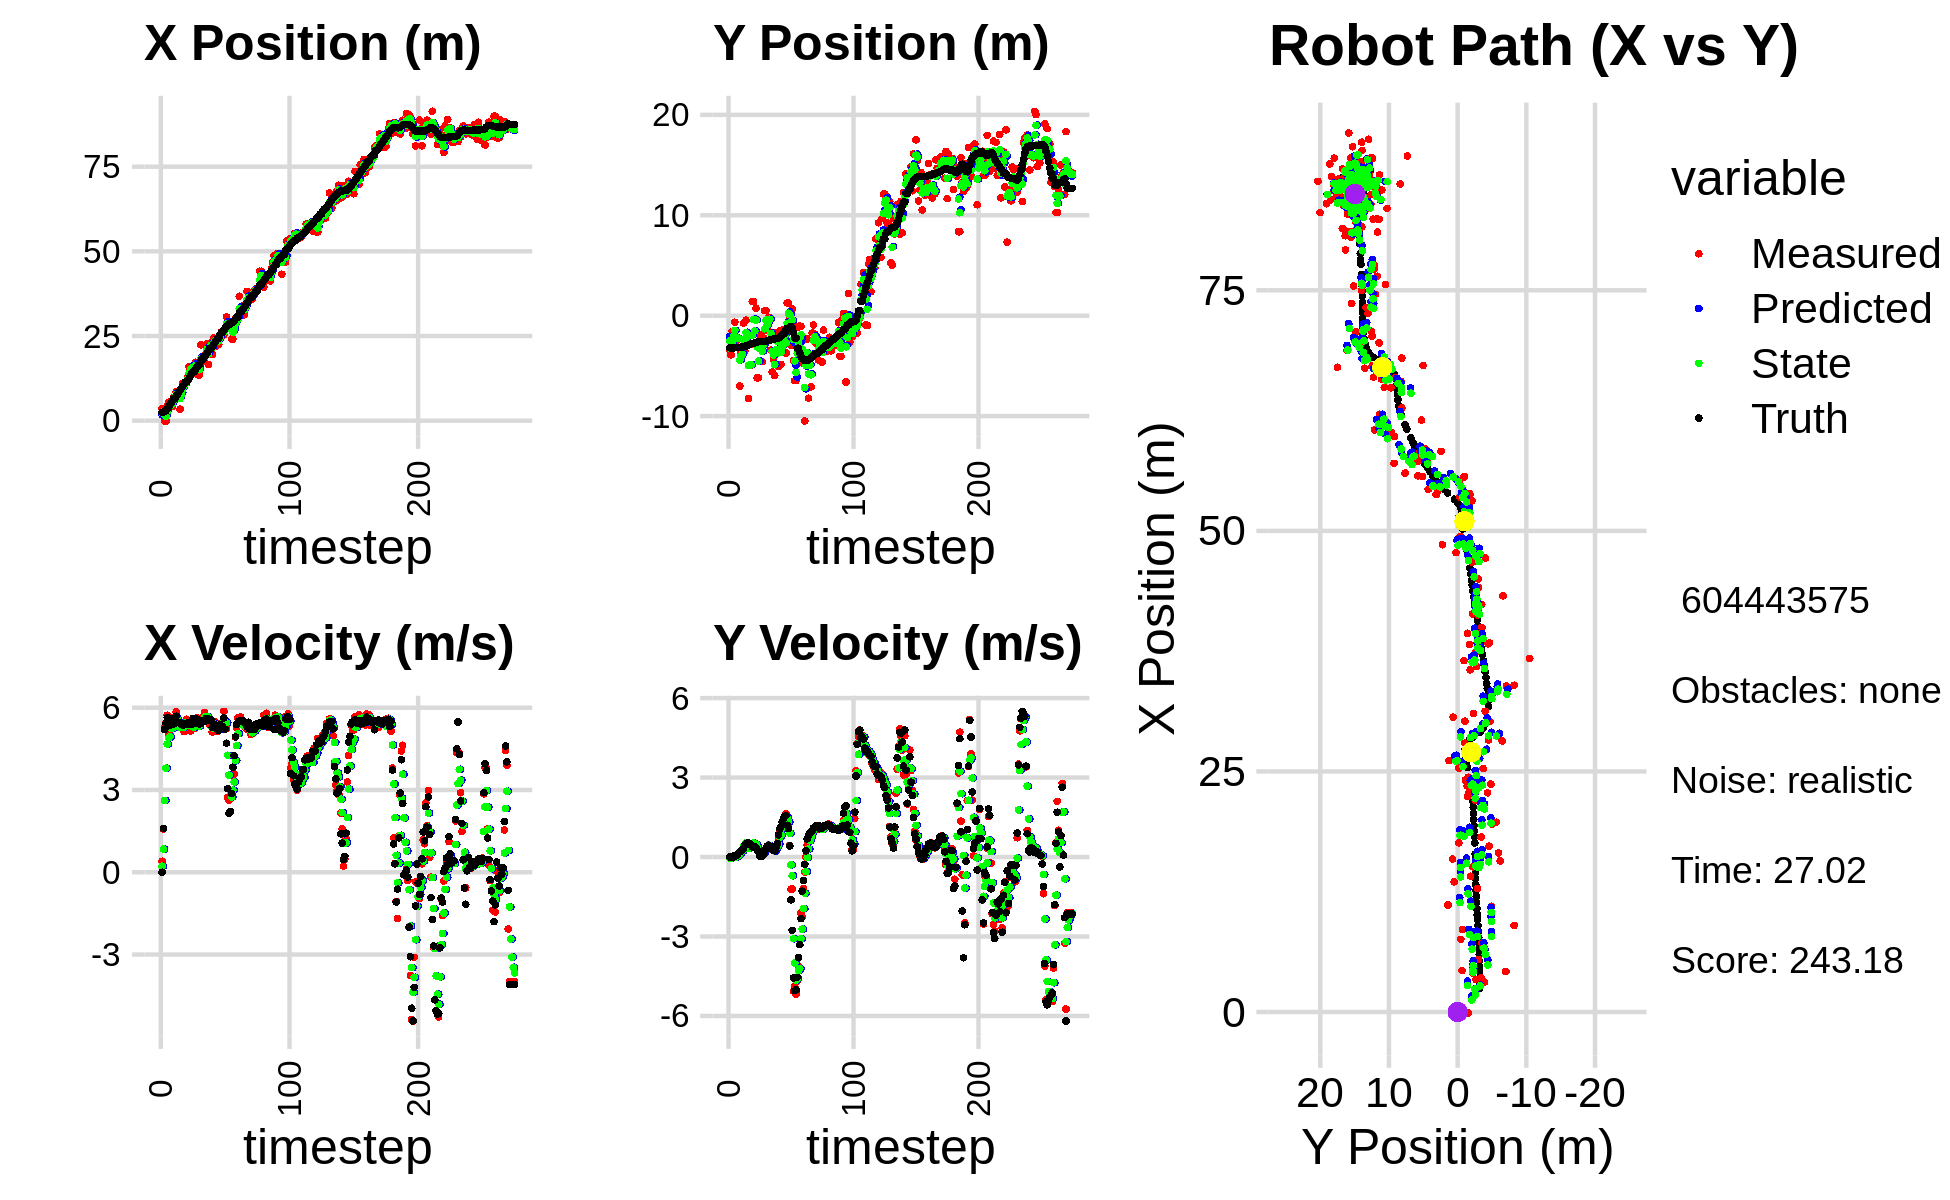

The file beside this chart, header and first rows:
3.550560594237502254e+00, -3.402270421303525971e+00, 0.000000000000000000e+00, -0.000000000000000000e+00, 0.000000000000000000e+00, 0.000000000000000000e+00, 0.000000000000000000e+00, 0.000000000000000000e+00, 1.707309085062519216e+00, -2.071930450378945299e+00, 0.000000000000000000e+00, 0.000000000000000000e+00, 2.441519022164912567e+00, -3.192114829224917738e+00, 0.000000000000000000e+00, 0.000000000000000000e+00, 0.000000000000000000e+00, 1.056690671248361468e-04
3.550560594237502254e+00, -3.402270421303525971e+00, 4.009999919349337971e-01, 3.038163516618131129e-05, 1.707309085062519216e+00, -2.071930450378945299e+00, 0.000000000000000000e+00, 0.000000000000000000e+00, 2.374823532025123196e+00, -2.524951344796115826e+00, 2.200010638518402339e-01, -3.626758431308005348e-02, 2.441519022164912567e+00, -3.192114829224917738e+00, 0.000000000000000000e+00, 0.000000000000000000e+00, 0.000000000000000000e+00, -7.576467760372906923e-05
3.112281740266376051e+00, -3.906670829964662417e+00, 1.574999634514596014e+00, -1.140825401208974289e-03, 2.396823638410307211e+00, -2.528578103227423934e+00, 2.200010638518402339e-01, -3.626758431308005348e-02, 2.723830483126921997e+00, -3.279220423404619389e+00, 8.421819103389172056e-01, -4.635621063282406584e-02, 2.537973642406498254e+00, -3.192155442206596749e+00, 1.600000000000000089e+00, -1.000000000000000021e-03, 1.600000023841857910e+00, 7.243336294777691364e-04
-1.071355343857056386e-01, -1.554036389205282864e+00, 5.294992605849435208e+00, -8.894490018694139674e-03, 2.808048674160813718e+00, -3.283856044467901913e+00, 8.421819103389172056e-01, -4.635621063282406584e-02, 1.780698560852659096e+00, -2.593534808075622422e+00, 2.621602102816896096e+00, -1.565613729557530781e-02, 2.917722940839492463e+00, -3.192872654393390075e+00, 5.200000000000000178e+00, -2.199999999999999872e-02, 5.199999809265136719e+00, 1.679791137576103210e-03
-1.071355343857056386e-01, -1.554036389205282864e+00, 5.459974745715041600e+00, -1.661904687131585470e-02, 2.042858771134348661e+00, -2.595100421805180080e+00, 2.621602102816896096e+00, -1.565613729557530781e-02, 1.262293789204250949e+00, -2.060547264014425561e+00, 3.792663224408783673e+00, 1.585087409805266412e-02, 2.917722940839492463e+00, -3.192872654393390075e+00, 5.429999999999999716e+00, -7.000000000000000146e-03, 5.429999828338623047e+00, 3.043786156922578812e-03
4.309001207596354632e+00, -6.515157929834809458e-01, 5.724833938665339517e+00, 4.359223266145594022e-02, 1.641560111645129272e+00, -2.058962176604620442e+00, 3.792663224408783673e+00, 1.585087409805266412e-02, 2.743107315456318140e+00, -1.458596407690750940e+00, 4.675086001329624708e+00, 3.075312770136968618e-02, 3.528047800069304962e+00, -3.194407057743891887e+00, 5.639999999999999680e+00, 5.700000000000000205e-02, 5.640999794006347656e+00, -7.614437490701675415e-03
5.449236154549631728e+00, -3.037815984785619872e+00, 5.046523640311530556e+00, 6.933581092685363323e-02, 3.210615915589280611e+00, -1.455521094920613878e+00, 4.675086001329624708e+00, 3.075312770136968618e-02, 4.106831658100858817e+00, -2.237524212417154601e+00, 4.893954334194638989e+00, -1.775588615375526397e-03, 4.171201944378238657e+00, -3.189866525098172811e+00, 5.357999999999999652e+00, 7.299999999999999545e-02, 5.359000205993652344e+00, -1.373845711350440979e-02
4.056296587018114685e+00, -2.182917927603676311e+00, 5.046523640311530556e+00, 6.933581092685363323e-02, 4.596227091520322716e+00, -2.237701771278691965e+00, 4.893954334194638989e+00, -1.775588615375526397e-03, 4.386511709265342951e+00, -2.213398512711165722e+00, 4.945130149358884175e+00, 2.885599960997676725e-02, 4.684084177072543653e+00, -3.182821427334350695e+00, 5.357999999999999652e+00, 7.299999999999999545e-02, 5.359000205993652344e+00, -1.373845711350440979e-02
4.632019817910765447e+00, -2.337700135755301556e+00, 5.645173104227079186e+00, 9.662085436250046622e-02, 4.881024724201231457e+00, -2.210512912750167924e+00, 4.945130149358884175e+00, 2.885599960997676725e-02, 4.800413855637530425e+00, -2.269597230707810276e+00, 5.237983942845211516e+00, 6.272040923058186390e-02, 5.313471079390310159e+00, -3.172140664767620688e+00, 5.600999999999999979e+00, 1.519999999999999962e-01, 5.604000091552734375e+00, -1.711398735642433167e-02
4.214996934438827836e+00, -7.012690150802675326e+00, 5.345713487271055442e+00, 1.563708490555820452e-01, 5.324212249922051221e+00, -2.263325189784751945e+00, 5.237983942845211516e+00, 6.272040923058186390e-02, 4.888042146768616369e+00, -4.405364252760689325e+00, 5.255446193182287118e+00, 1.064340062590669322e-01, 5.949640512594603692e+00, -3.154306972021065025e+00, 5.410000000000000142e+00, 2.000000000000000111e-01, 5.414000034332275391e+00, -2.924329414963722229e-02
6.830113798344062737e+00, -3.621037480801584607e+00, 5.252134895128695469e+00, 2.015328372066610418e-01, 5.413586766086845081e+00, -4.394720852134782696e+00, 5.255446193182287118e+00, 1.064340062590669322e-01, 5.974048074055393620e+00, -4.022102724471439572e+00, 5.290770487832772595e+00, 1.879580716785124728e-01, 6.570627450952311044e+00, -3.130822595918349549e+00, 5.408999999999999808e+00, 2.250000000000000056e-01, 5.414000034332275391e+00, -3.835278749465942383e-02
6.830113798344062737e+00, -3.621037480801584607e+00, 5.637431010897846484e+00, 2.722282134745236393e-01, 6.503125122838670613e+00, -4.003306917303588008e+00, 5.290770487832772595e+00, 1.879580716785124728e-01, 6.641380646472246241e+00, -3.828250229914711422e+00, 5.447027413271968044e+00, 2.246077960611094215e-01, 6.570627450952311044e+00, -3.130822595918349549e+00, 5.538999999999999702e+00, 2.590000000000000080e-01, 5.545000076293945312e+00, -4.825192689895629883e-02
8.568291187534235576e+00, -7.311478343004340630e-01, 5.855692396699550883e+00, 3.475983514351123072e-01, 7.186083387799443223e+00, -3.805789450308600497e+00, 5.447027413271968044e+00, 2.246077960611094215e-01, 7.743482840948141543e+00, -2.347258631287595598e+00, 5.657201809700721284e+00, 4.034732131094031504e-01, 7.210111856471951519e+00, -3.100367375807258963e+00, 5.687999999999999723e+00, 3.370000000000000218e-01, 5.697999954223632812e+00, -5.929118394851684570e-02
7.147388219824921229e+00, -3.508775987838711252e+00, 5.502816457444980713e+00, 4.352135396576968795e-01, 8.309203021918213139e+00, -2.306911309976655389e+00, 5.657201809700721284e+00, 4.034732131094031504e-01, 7.845504365323706431e+00, -2.859815456589470450e+00, 5.561369713665755832e+00, 4.171196448613170848e-01, 7.751077890606690168e+00, -3.068247236961497926e+00, 5.464999999999999858e+00, 4.349999999999999978e-01, 5.481999874114990234e+00, -7.892494648694992065e-02
7.557424724134865990e+00, -4.526150085896052944e-01, 5.277239446598833261e+00, 4.906585829788623343e-01, 8.401641336690282458e+00, -2.818103492103338770e+00, 5.561369713665755832e+00, 4.171196448613170848e-01, 8.060312960520853665e+00, -1.703417486777254464e+00, 5.418309947448621600e+00, 5.414508422510778685e-01, 8.371742487128939203e+00, -3.020086036629382686e+00, 5.461000000000000298e+00, 5.080000000000000071e-01, 5.484000205993652344e+00, -9.270983934402465820e-02
3.377407312642627168e+00, -2.661464289409523065e+00, 5.408672544869324916e+00, 5.028787557427651933e-01, 8.602143955265715292e+00, -1.649272402552146577e+00, 5.418309947448621600e+00, 5.414508422510778685e-01, 6.534373900553800851e+00, -2.118040097475335504e+00, 5.279327898795870055e+00, 5.234311288532432771e-01, 8.988216639001915809e+00, -2.963166908514828890e+00, 5.458999999999999631e+00, 5.280000000000000249e-01, 5.484000205993652344e+00, -9.270983934402465820e-02
8.998999417372447240e+00, -8.231256798511836337e+00, 5.362423259577517420e+00, 5.345438497495962338e-01, 7.062306690433388212e+00, -2.065696984590011276e+00, 5.279327898795870055e+00, 5.234311288532432771e-01, 7.830810042701942031e+00, -4.953644286589288015e+00, 5.364807040673134964e+00, 3.167453464936025864e-01, 9.608923197099256797e+00, -2.901830987622648017e+00, 5.381000000000000227e+00, 5.330000000000000293e-01, 5.407999992370605469e+00, -9.935504198074340820e-02
1.099672228091172244e+01, -4.913377092767269971e+00, 5.217069215349523503e+00, 5.002715678434526136e-01, 8.367290746769254994e+00, -4.921969751939927917e+00, 5.364807040673134964e+00, 3.167453464936025864e-01, 9.404027396462636190e+00, -4.915217308687015674e+00, 5.369663606539166523e+00, 3.982154438181014777e-01, 1.012702202848317334e+01, -2.851547525102754665e+00, 5.373999999999999666e+00, 4.909999999999999920e-01, 5.395999908447265625e+00, -9.559900313615798950e-02
1.099672228091172244e+01, -4.913377092767269971e+00, 5.128135663134486322e+00, 4.284153104494367037e-01, 9.940993757116553198e+00, -4.875395764305205937e+00, 5.369663606539166523e+00, 3.982154438181014777e-01, 1.035259126714574585e+01, -4.892429205558029182e+00, 5.293871953769100358e+00, 4.137127190816933253e-01, 1.074396729461876987e+01, -2.797856197980518989e+00, 5.378000000000000114e+00, 4.460000000000000075e-01, 5.395999908447265625e+00, -8.334857225418090820e-02
1.112597391058394258e+01, 1.405526950214288195e+00, 5.479056517389556902e+00, 3.911381015921804871e-01, 1.088197846252265677e+01, -4.851057933649859599e+00, 5.293871953769100358e+00, 4.137127190816933253e-01, 1.098326394800630545e+01, -1.938718315729851316e+00, 5.379185682090193765e+00, 4.193725404119537647e-01, 1.138600182558888108e+01, -2.751343892468715691e+00, 5.413000000000000256e+00, 3.850000000000000089e-01, 5.426000118255615234e+00, -7.126695662736892700e-02
1.112597391058394258e+01, 1.405526950214288195e+00, 5.578928684245346936e+00, 4.103525309615112526e-01, 1.152118251621532430e+01, -1.896781061688656012e+00, 5.379185682090193765e+00, 4.193725404119537647e-01, 1.136989593891366290e+01, -3.576860796197816050e-01, 5.454206142284622416e+00, 5.241459830657738683e-01, 1.138600182558888108e+01, -2.751343892468715691e+00, 5.395999999999999908e+00, 3.930000000000000160e-01, 5.409999847412109375e+00, -7.342178374528884888e-02
1.282831358969850655e+01, -2.901566893896604160e+00, 5.334174329220640942e+00, 3.843029480885532534e-01, 1.191531655314212479e+01, -3.052714813132041960e-01, 5.454206142284622416e+00, 5.241459830657738683e-01, 1.227353770644291053e+01, -1.519218714572878826e+00, 5.426567563465193089e+00, 4.529648593126081035e-01, 1.200664925594056243e+01, -2.706521140049786389e+00, 5.395999999999999908e+00, 3.960000000000000187e-01, 5.409999847412109375e+00, -7.192117720842361450e-02
1.589721059845257933e+01, 7.409834405243236333e-01, 5.275326841580636028e+00, 3.800632548217298678e-01, 1.281619446278942931e+01, -1.473922228641618037e+00, 5.426567563465193089e+00, 4.529648593126081035e-01, 1.403153963105071966e+01, -4.445637729048055320e-01, 5.441599020068699666e+00, 4.849834499332046911e-01, 1.263018250513176000e+01, -2.661199854060819714e+00, 5.467999999999999972e+00, 3.589999999999999858e-01, 5.480000019073486328e+00, -7.192117720842361450e-02
1.569899272918168265e+01, -6.184659109892082895e+00, 5.143795871170064871e+00, 3.078502520336328652e-01, 1.457569953305758936e+01, -3.960654279114850795e-01, 5.441599020068699666e+00, 4.849834499332046911e-01, 1.501259565806464558e+01, -3.104508346091408022e+00, 5.343540174876740600e+00, 3.821026401268315942e-01, 1.325052475981854982e+01, -2.623208628306518797e+00, 5.392999999999999794e+00, 2.720000000000000195e-01, 5.400000095367431641e+00, -5.977754294872283936e-02
1.569899272918168265e+01, -6.184659109892082895e+00, 5.371312416404932399e+00, 2.244507653748076537e-01, 1.554694967555231955e+01, -3.066298082078724896e+00, 5.343540174876740600e+00, 3.821026401268315942e-01, 1.560782535683185479e+01, -4.518189465629728119e+00, 5.359316225848138160e+00, 1.957066041742156481e-01, 1.386929535920049439e+01, -2.596699342720499182e+00, 5.395999999999999908e+00, 1.950000000000000067e-01, 5.400000095367431641e+00, -4.176265373826026917e-02
1.411596295228292242e+01, -1.883431480684759185e+00, 5.585802589327715673e+00, 4.695795459357607338e-02, 1.614375697941666843e+01, -4.498618805212306171e+00, 5.359316225848138160e+00, 1.957066041742156481e-01, 1.534711217804869321e+01, -3.278894186288639823e+00, 5.403588750971849208e+00, 1.405272765539758162e-01, 1.451662087507379795e+01, -2.589289890156219354e+00, 5.613999999999999879e+00, 3.400000000000000244e-02, 5.613999843597412109e+00, -8.406464010477066040e-03
1.411596295228292242e+01, -1.883431480684759185e+00, 5.238966370905131065e+00, 1.872767307572267143e-02, 1.588747105314587849e+01, -3.264841458633242155e+00, 5.403588750971849208e+00, 1.405272765539758162e-01, 1.518224869111060826e+01, -2.625355630489026204e+00, 5.287601996736443155e+00, 1.172258030508772086e-01, 1.451662087507379795e+01, -2.589289890156219354e+00, 5.533000000000000362e+00, 2.500000000000000139e-02, 5.532999992370605469e+00, -3.574673319235444069e-03
1.723063254345241191e+01, -4.578086303313503969e+00, 5.573755310152221476e+00, 5.221517247251749455e-02, 1.571100889078425311e+01, -2.613633050183938433e+00, 5.287601996736443155e+00, 1.172258030508772086e-01, 1.631966193007361809e+01, -3.535237529084750197e+00, 5.448938645177792139e+00, 7.711575939418312264e-02, 1.516310715708033818e+01, -2.586796329428627139e+00, 5.533000000000000362e+00, 4.399999999999999745e-02, 5.532999992370605469e+00, -9.367767721414566040e-03
1.509220767054192258e+01, -2.200053231054357905e+00, 5.627141981841060847e+00, 9.825817382109407194e-02, 1.686455579459139642e+01, -3.527525953145331794e+00, 5.448938645177792139e+00, 7.711575939418312264e-02, 1.616776147007497499e+01, -2.911513456978900294e+00, 5.479206237206963870e+00, 1.295429394722995009e-01, 1.580217957529471029e+01, -2.580426082641841035e+00, 5.589000000000000412e+00, 8.899999999999999578e-02, 5.590000152587890625e+00, -1.745969615876674652e-02
1.352868104015090722e+01, 5.028501289151524611e-01, 5.523289054180871460e+00, 2.723606881437982685e-01, 1.671568209379567094e+01, -2.898559163031670494e+00, 5.479206237206963870e+00, 1.295429394722995009e-01, 1.545565842298573855e+01, -1.300462416791690279e+00, 5.415716797787424319e+00, 2.153129288019367538e-01, 1.642163681992266433e+01, -2.567876742474468621e+00, 5.415000000000000036e+00, 2.340000000000000135e-01, 5.420000076293945312e+00, -4.927141219377517700e-02
1.352868104015090722e+01, 5.028501289151524611e-01, 5.371473093206747151e+00, 2.648744423224202449e-01, 1.599723010276448143e+01, -1.278931123911496659e+00, 5.415716797787424319e+00, 2.153129288019367538e-01, 1.501925296058677262e+01, -4.524906037900716660e-01, 5.333093133683462383e+00, 2.961114276814329482e-01, 1.642163681992266433e+01, -2.567876742474468621e+00, 5.410999999999999588e+00, 3.170000000000000040e-01, 5.420000076293945312e+00, -4.927141219377517700e-02
2.239511036885446771e+01, -1.474707708809818607e+00, 5.403563108772278412e+00, 3.668249326477983630e-01, 1.555256227395511814e+01, -4.228794610219283601e-01, 5.333093133683462383e+00, 2.961114276814329482e-01, 1.826207489546380458e+01, -9.141521353749952894e-01, 5.539857624449568085e+00, 3.216383280336917450e-01, 1.756095337911560250e+01, -2.499908195652880583e+00, 5.435999999999999943e+00, 4.079999999999999738e-01, 5.451000213623046875e+00, -6.778175383806228638e-02
1.758138900988727116e+01, -1.783155061719878531e-01, 5.627113973986332951e+00, 4.490134835704585048e-01, 1.881606065790876059e+01, -8.819883025716260816e-01, 5.539857624449568085e+00, 3.216383280336917450e-01, 1.832970995831331251e+01, -5.546335819669230283e-01, 5.545204743904199596e+00, 4.114674632722639669e-01, 1.820549035085316092e+01, -2.448777066381210510e+00, 5.516000000000000014e+00, 4.440000000000000058e-01, 5.533999919891357422e+00, -7.962591946125030518e-02
1.758138900988727116e+01, -1.783155061719878531e-01, 5.674767018607949076e+00, 4.295347609261789823e-01, 1.888423043270373114e+01, -5.134868356396966593e-01, 5.545204743904199596e+00, 4.114674632722639669e-01, 1.837198487431189520e+01, -3.556574655069763002e-01, 5.566842483522966845e+00, 4.222452763297558920e-01, 1.820549035085316092e+01, -2.448777066381210510e+00, 5.517999999999999794e+00, 4.179999999999999827e-01, 5.533999919891357422e+00, -7.554799318313598633e-02
1.818465584547282887e+01, -3.429909930519272176e+00, 5.827237537101691345e+00, 3.543227240722850446e-01, 1.892866912266419277e+01, -3.134329378740007277e-01, 5.566842483522966845e+00, 4.222452763297558920e-01, 1.864090456270167806e+01, -1.756931131325306872e+00, 5.658734343828077051e+00, 2.948517814661692493e-01, 1.883852791808701355e+01, -2.401961789449511109e+00, 5.496999999999999886e+00, 3.340000000000000191e-01, 5.506999969482421875e+00, -6.072980910539627075e-02
1.972141075130977583e+01, -5.613815293833275710e+00, 5.667516116928223546e+00, 2.913558463452771141e-01, 1.920677799708448674e+01, -1.727445953178689875e+00, 5.658734343828077051e+00, 2.948517814661692493e-01, 1.941065127654605149e+01, -3.552214633522407183e+00, 5.675770797909589049e+00, 2.626784625723940780e-01, 1.937237954177485477e+01, -2.369532571384793229e+00, 5.607000000000000206e+00, 2.790000000000000258e-01, 5.613999843597412109e+00, -5.136281624436378479e-02
2.277856135378958058e+01, -4.366005526500796208e+00, 5.524704576675021350e+00, 2.840141862035330256e-01, 1.997822835633700933e+01, -3.525946787265167970e+00, 5.675770797909589049e+00, 2.626784625723940780e-01, 2.108250711592216220e+01, -3.914497474874846450e+00, 5.683627854592258721e+00, 2.501328052954787107e-01, 2.002205109596617660e+01, -2.336653815427122360e+00, 5.607999999999999652e+00, 2.520000000000000018e-01, 5.613999843597412109e+00, -5.136281624436378479e-02
1.653552126942471645e+01, -5.952938662496449318e+00, 5.640078257836095510e+00, 2.356735669202075223e-01, 2.165086990138138745e+01, -3.889484194345298462e+00, 5.683627854592258721e+00, 2.501328052954787107e-01, 1.962552720027979092e+01, -4.859108861896578091e+00, 5.532951497872280022e+00, 2.259659805499498464e-01, 2.066096901943376807e+01, -2.309532270864188330e+00, 5.535000000000000142e+00, 2.359999999999999876e-01, 5.539999961853027344e+00, -4.176121950149536133e-02
2.286046266553059425e+01, -1.682268009073765391e+00, 5.361223697319681847e+00, 2.489388938390745820e-01, 2.017882235006701919e+01, -4.836512263841583170e+00, 5.532951497872280022e+00, 2.259659805499498464e-01, 2.123560443091375660e+01, -3.377135102391223942e+00, 5.528927699965825227e+00, 3.267687422841044631e-01, 2.129332184833594610e+01, -2.277999625940590800e+00, 5.578000000000000291e+00, 3.719999999999999973e-01, 5.590000152587890625e+00, -4.639989510178565979e-02
2.286046266553059425e+01, -1.682268009073765391e+00, 5.438580369590773067e+00, 4.479845407520142153e-01, 2.178849720091033859e+01, -3.344458228162813462e+00, 5.528927699965825227e+00, 3.267687422841044631e-01, 2.221038333034254819e+01, -2.559627986848557413e+00, 5.518060131146154568e+00, 3.984751995280230163e-01, 2.129332184833594610e+01, -2.277999625940590800e+00, 5.567000000000000171e+00, 5.110000000000000098e-01, 5.590000152587890625e+00, -8.218605071306228638e-02
1.952669501338478852e+01, -5.043389604499115109e+00, 5.111952980246215361e+00, 6.876777217905203354e-01, 2.276218934345716249e+01, -2.519780466895755300e+00, 5.518060131146154568e+00, 3.984751995280230163e-01, 2.147147204852453584e+01, -3.684545667512341804e+00, 5.261232551164411575e+00, 4.833211310714599640e-01, 2.193269371989558536e+01, -2.221637771083101676e+00, 5.283000000000000362e+00, 8.379999999999999671e-01, 5.348999977111816406e+00, -1.337207108736038208e-01
2.440002501043083072e+01, -1.537223802705401932e+00, 5.276725171924971036e+00, 9.965290918372311513e-01, 2.199759530364097770e+01, -3.636213554405195669e+00, 5.261232551164411575e+00, 4.833211310714599640e-01, 2.294867320734563521e+01, -2.633110240476889352e+00, 5.329881352484631130e+00, 7.445322046898172896e-01, 2.245102524764515550e+01, -2.146029756125483079e+00, 5.376000000000000334e+00, 1.060999999999999943e+00, 5.479000091552734375e+00, -1.866553574800491333e-01
2.369180882039080771e+01, -4.846212314185732950e+00, 5.488973418505412205e+00, 1.036612959296201231e+00, 2.348166134259409787e+01, -2.558657020007907512e+00, 5.329881352484631130e+00, 7.445322046898172896e-01, 2.356888564116796303e+01, -3.614135035104885318e+00, 5.403189017159499841e+00, 8.380415070611277883e-01, 2.305897545853543917e+01, -2.030419276707993159e+00, 5.357999999999999652e+00, 1.145000000000000018e+00, 5.479000091552734375e+00, -1.866553574800491333e-01
2.201257813035931932e+01, -2.569831595324895801e+00, 5.394182570275270372e+00, 1.335307147885237855e+00, 2.410920454288391213e+01, -3.530330884398772628e+00, 5.403189017159499841e+00, 8.380415070611277883e-01, 2.327930391326393433e+01, -3.062510446888114579e+00, 5.345204542529732095e+00, 1.082306371787707500e+00, 2.367547249811029886e+01, -1.892870472059337894e+00, 5.360999999999999766e+00, 1.314999999999999947e+00, 5.519999980926513672e+00, -2.426674813032150269e-01
2.351103073354301642e+01, -1.382639752518518339e+00, 5.139369803283958760e+00, 1.468298601184987895e+00, 2.381382436751690790e+01, -2.954279809709343674e+00, 5.345204542529732095e+00, 1.082306371787707500e+00, 2.368874397154869271e+01, -2.224795511037959805e+00, 5.249560416397907048e+00, 1.328689133714830550e+00, 2.430198025697119135e+01, -1.735002920858361941e+00, 5.192999999999999616e+00, 1.451000000000000068e+00, 5.392000198364257812e+00, -2.782829701900482178e-01
2.255716657649165313e+01, -1.874953048116589249e+00, 5.222061682540852345e+00, 1.491923359723412945e+00, 2.421370001318848253e+01, -2.091926597666476706e+00, 5.249560416397907048e+00, 1.328689133714830550e+00, 2.355747906033755257e+01, -1.984519429332275653e+00, 5.195050315757890225e+00, 1.408284985874792561e+00, 2.430198025697119135e+01, -1.735002920858361941e+00, 5.171000000000000263e+00, 1.526999999999999913e+00, 5.392000198364257812e+00, -2.782829701900482178e-01
2.530548056964046566e+01, -3.718476698994213514e+00, 5.409327652622496707e+00, 1.638376570265882792e+00, 2.407698409191334221e+01, -1.843690930744796397e+00, 5.195050315757890225e+00, 1.408284985874792561e+00, 2.456859647709341132e+01, -2.708710823318294825e+00, 5.318201327613981455e+00, 1.480999252693250057e+00, 2.541714692145411192e+01, -1.408860848334783755e+00, 5.387999999999999901e+00, 1.566999999999999948e+00, 5.611000061035156250e+00, -2.940967977046966553e-01
2.612672596480309650e+01, 1.261898234042423184e+00, 5.319279182977331821e+00, 1.402237203944941779e+00, 2.510041660985481116e+01, -2.560610898048969908e+00, 5.318201327613981455e+00, 1.480999252693250057e+00, 2.550657209821284965e+01, -7.663586838090497011e-01, 5.345163827833236070e+00, 1.486076886090682780e+00, 2.602768635781599471e+01, -1.251954363198104714e+00, 5.280999999999999694e+00, 1.199999999999999956e+00, 5.414999961853027344e+00, -2.577503621578216553e-01
2.612672596480309650e+01, 1.261898234042423184e+00, 5.409567990011667327e+00, 1.098623662074437624e+00, 2.604108848099617290e+01, -6.177509951999814453e-01, 5.345163827833236070e+00, 1.486076886090682780e+00, 2.607662244491804415e+01, 2.483952018584264509e-01, 5.374855060247781147e+00, 1.330091456787037885e+00, 2.602768635781599471e+01, -1.251954363198104714e+00, 5.307000000000000384e+00, 1.078000000000000069e+00, 5.414999961853027344e+00, -2.003639638423919678e-01
2.535170149843926168e+01, -1.678459505203663549e-01, 5.868680594155610386e+00, 4.379677816011319780e-01, 2.661410795094282378e+01, 3.814043475371302616e-01, 5.374855060247781147e+00, 1.330091456787037885e+00, 2.612717147100169868e+01, 9.339263752595317047e-02, 5.552959843588099353e+00, 8.982451557809495446e-01, 2.664604020142436980e+01, -1.128448532508592006e+00, 5.625000000000000000e+00, 4.209999999999999853e-01, 5.640999794006347656e+00, -7.448989897966384888e-02
2.676219564715954036e+01, -2.949212716332331397e+00, 5.315810253364098514e+00, -1.219949715610609164e+00, 2.668246745536050923e+01, 1.832171531040481249e-01, 5.552959843588099353e+00, 8.982451557809495446e-01, 2.670795719568303994e+01, -1.279742888081388807e+00, 5.453832321773671943e+00, -2.932453195161818238e-01, 2.728668522879490865e+01, -1.100606010145460667e+00, 5.214000000000000412e+00, -1.618000000000000105e+00, 5.459000110626220703e+00, 2.255883216857910156e-01
3.064428424843225329e+01, 6.587475085950906806e-01, 5.239786497394144149e+00, -1.202502674603736832e+00, 2.725334042786040811e+01, -1.309067420033007023e+00, 5.453832321773671943e+00, -2.932453195161818238e-01, 2.858972450273116905e+01, -4.144687804403257569e-01, 5.450068875823859571e+00, -7.046141588134051670e-01, 2.778625226067576293e+01, -1.255817340354067779e+00, 4.706000000000000405e+00, -2.767999999999999794e+00, 5.459000110626220703e+00, 2.255883216857910156e-01
2.825052433176620070e+01, -4.487742827149918234e+00, 2.727810042485943942e+00, -5.060637727152500709e+00, 2.913473139031355430e+01, -4.849301963216662847e-01, 5.450068875823859571e+00, -7.046141588134051670e-01, 2.871527191275124835e+01, -2.366165519630840208e+00, 4.265709612348109303e+00, -3.085090409397870381e+00, 2.825910496777952474e+01, -1.676331447076903292e+00, 3.047000000000000153e+00, -4.562999999999999723e+00, 5.486999988555908203e+00, 1.076418280601501465e+00
2.817297425878150463e+01, -6.467819319339639605e+00, 2.632913054826900634e+00, -4.884584677834293842e+00, 2.914184287398606088e+01, -2.674674560570627246e+00, 4.265709612348109303e+00, -3.085090409397870381e+00, 2.871672119097004838e+01, -4.517597915267390185e+00, 3.544012997301820622e+00, -3.996512461601204880e+00, 2.855453991952857962e+01, -2.231703386408614875e+00, 2.149000000000000021e+00, -5.043999999999999595e+00, 5.482999801635742188e+00, 1.076418280601501465e+00
2.817297425878150463e+01, -6.467819319339639605e+00, 2.213866271471420344e+00, -5.175368512134038923e+00, 2.907112249070022969e+01, -4.917249161427510451e+00, 3.544012997301820622e+00, -3.996512461601204880e+00, 2.868171988359257085e+01, -5.642536774566399238e+00, 2.953276439225844374e+00, -4.649902301081837663e+00, 2.855453991952857962e+01, -2.231703386408614875e+00, 2.214999999999999858e+00, -5.016000000000000014e+00, 5.482999801635742188e+00, 1.166581988334655762e+00
2.409640955935643092e+01, -1.118066379202725891e+00, 2.762959755985328947e+00, -4.679146241852033761e+00, 2.897704752751515400e+01, -6.107527004674582649e+00, 2.953276439225844374e+00, -4.649902301081837663e+00, 2.704083335690657819e+01, -3.763575116034163504e+00, 2.746038872799328345e+00, -4.599388775350866432e+00, 2.907097268166954152e+01, -3.245859929565368063e+00, 2.871999999999999886e+00, -4.541999999999999815e+00, 5.374000072479248047e+00, 1.037403464317321777e+00
2.409640955935643092e+01, -1.118066379202725891e+00, 3.521279080902413483e+00, -4.117683818834388276e+00, 2.731543724418651209e+01, -4.223513993569250502e+00, 2.746038872799328345e+00, -4.599388775350866432e+00, 2.606142388591506176e+01, -2.784123938522002017e+00, 2.993690680553650285e+00, -4.274214324386797159e+00, 2.907097268166954152e+01, -3.245859929565368063e+00, 3.829000000000000181e+00, -3.786999999999999922e+00, 5.385000228881835938e+00, 8.633141517639160156e-01
2.794251990332033486e+01, -1.031332062323369714e+00, 3.592120433879336883e+00, -4.200523686438025095e+00, 2.636079295397042799e+01, -3.211545370960681822e+00, 2.993690680553650285e+00, -4.274214324386797159e+00, 2.700200112170938738e+01, -2.184601725254217364e+00, 3.289872374456094928e+00, -4.209492719547708539e+00, 2.948481202171367954e+01, -3.709024474917686387e+00, 4.250000000000000000e+00, -3.307999999999999829e+00, 5.385000228881835938e+00, 8.633141517639160156e-01
3.022973170902493578e+01, -1.058642909836432722e+00, 4.932157332501506453e+00, -2.113712830698834644e+00, 2.733098835915499691e+01, -2.605550997208988306e+00, 3.289872374456094928e+00, -4.209492719547708539e+00, 2.852003653228081959e+01, -1.874580521646239006e+00, 4.065453038969546462e+00, -3.084390595464901352e+00, 2.999568390869070100e+01, -4.062183902269202562e+00, 4.937000000000000277e+00, -2.326000000000000068e+00, 5.458000183105468750e+00, 4.048799872398376465e-01
3.018016734766759157e+01, -4.690460131900163532e+00, 5.278676627803242205e+00, -2.262216260574724913e+00, 2.892658183617777468e+01, -2.183019581192729319e+00, 4.065453038969546462e+00, -3.084390595464901352e+00, 2.945364915795198968e+01, -3.334086243640665970e+00, 4.615479674383060171e+00, -2.720594803812251161e+00, 3.059010243472112478e+01, -4.304283546123063076e+00, 5.389000000000000234e+00, -1.290000000000000036e+00, 5.540999889373779297e+00, 4.048799872398376465e-01
3.018016734766759157e+01, -4.690460131900163532e+00, 5.630215110930807398e+00, -1.182236990965755075e+00, 2.991519712539029641e+01, -3.606145724021891041e+00, 4.615479674383060171e+00, -2.720594803812251161e+00, 3.004598057188084326e+01, -4.095852729536758829e+00, 5.055286688163811881e+00, -1.948601288560682931e+00, 3.059010243472112478e+01, -4.304283546123063076e+00, 5.469999999999999751e+00, -8.840000000000000080e-01, 5.540999889373779297e+00, 2.069737911224365234e-01
... 215 more rows
